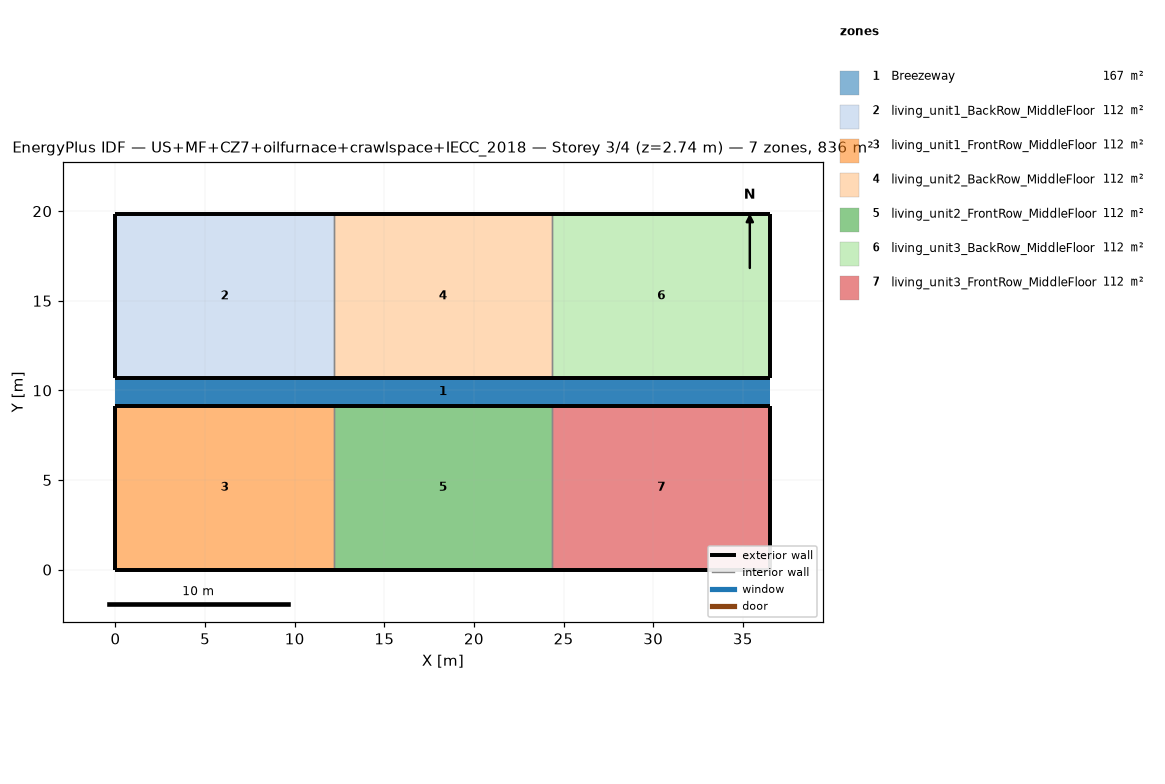
=== STOREY PLAN SPEC (per zone: floor XY polygon, exterior-wall plan segments, windows/doors) ===
zone 1: Breezeway  (167.0 m²)
  floor: (36.54, 9.16) (0.00, 9.16) (0.00, 10.68) (36.54, 10.68)
  floor: (36.54, 9.16) (0.00, 9.16) (0.00, 10.68) (36.54, 10.68)
  floor: (36.54, 9.16) (0.00, 9.16) (0.00, 10.68) (36.54, 10.68)
zone 2: living_unit1_BackRow_MiddleFloor  (111.5 m²)
  floor: (12.18, 10.68) (0.00, 10.68) (0.00, 19.84) (12.18, 19.84)
  exterior wall: (0.00, 10.68) – (12.18, 10.68)  [12.2 m]
  exterior wall: (12.18, 19.84) – (0.00, 19.84)  [12.2 m]
  exterior wall: (0.00, 19.84) – (0.00, 10.68)  [9.2 m]
  interior walls: 1
zone 3: living_unit1_FrontRow_MiddleFloor  (111.5 m²)
  floor: (12.18, 0.00) (0.00, 0.00) (0.00, 9.16) (12.18, 9.16)
  exterior wall: (0.00, 0.00) – (12.18, 0.00)  [12.2 m]
  exterior wall: (12.18, 9.16) – (0.00, 9.16)  [12.2 m]
  exterior wall: (0.00, 9.16) – (0.00, 0.00)  [9.2 m]
  interior walls: 1
zone 4: living_unit2_BackRow_MiddleFloor  (111.5 m²)
  floor: (24.36, 10.68) (12.18, 10.68) (12.18, 19.84) (24.36, 19.84)
  exterior wall: (12.18, 10.68) – (24.36, 10.68)  [12.2 m]
  exterior wall: (24.36, 19.84) – (12.18, 19.84)  [12.2 m]
  interior walls: 2
zone 5: living_unit2_FrontRow_MiddleFloor  (111.5 m²)
  floor: (24.36, 0.00) (12.18, 0.00) (12.18, 9.16) (24.36, 9.16)
  exterior wall: (12.18, 0.00) – (24.36, 0.00)  [12.2 m]
  exterior wall: (24.36, 9.16) – (12.18, 9.16)  [12.2 m]
  interior walls: 2
zone 6: living_unit3_BackRow_MiddleFloor  (111.5 m²)
  floor: (36.54, 10.68) (24.36, 10.68) (24.36, 19.84) (36.54, 19.84)
  exterior wall: (24.36, 10.68) – (36.54, 10.68)  [12.2 m]
  exterior wall: (36.54, 10.68) – (36.54, 19.84)  [9.2 m]
  exterior wall: (36.54, 19.84) – (24.36, 19.84)  [12.2 m]
  interior walls: 1
zone 7: living_unit3_FrontRow_MiddleFloor  (111.5 m²)
  floor: (36.54, 0.00) (24.36, 0.00) (24.36, 9.16) (36.54, 9.16)
  exterior wall: (24.36, 0.00) – (36.54, 0.00)  [12.2 m]
  exterior wall: (36.54, 0.00) – (36.54, 9.16)  [9.2 m]
  exterior wall: (36.54, 9.16) – (24.36, 9.16)  [12.2 m]
  interior walls: 1

=== DERIVED (storey summary) ===
Building: US+MF+CZ7+oilfurnace+crawlspace+IECC_2018
Storey: 3 of 4  (floor level z = 2.74 m)
Storey gross floor area: 836.2 m²
Zones on this storey: 7
  - Breezeway: floor 167.0 m²
  - living_unit1_BackRow_MiddleFloor: floor 111.5 m²; exterior wall 33.5 m (86.9 m²); WWR 0.0%
  - living_unit1_FrontRow_MiddleFloor: floor 111.5 m²; exterior wall 33.5 m (86.9 m²); WWR 0.0%
  - living_unit2_BackRow_MiddleFloor: floor 111.5 m²; exterior wall 24.4 m (63.1 m²); WWR 0.0%
  - living_unit2_FrontRow_MiddleFloor: floor 111.5 m²; exterior wall 24.4 m (63.1 m²); WWR 0.0%
  - living_unit3_BackRow_MiddleFloor: floor 111.5 m²; exterior wall 33.5 m (86.9 m²); WWR 0.0%
  - living_unit3_FrontRow_MiddleFloor: floor 111.5 m²; exterior wall 33.5 m (86.9 m²); WWR 0.0%
Zone adjacency (shared interzone walls):
  - living_unit1_BackRow_MiddleFloor ↔ living_unit2_BackRow_MiddleFloor
  - living_unit1_FrontRow_MiddleFloor ↔ living_unit2_FrontRow_MiddleFloor
  - living_unit2_BackRow_MiddleFloor ↔ living_unit3_BackRow_MiddleFloor
  - living_unit2_FrontRow_MiddleFloor ↔ living_unit3_FrontRow_MiddleFloor